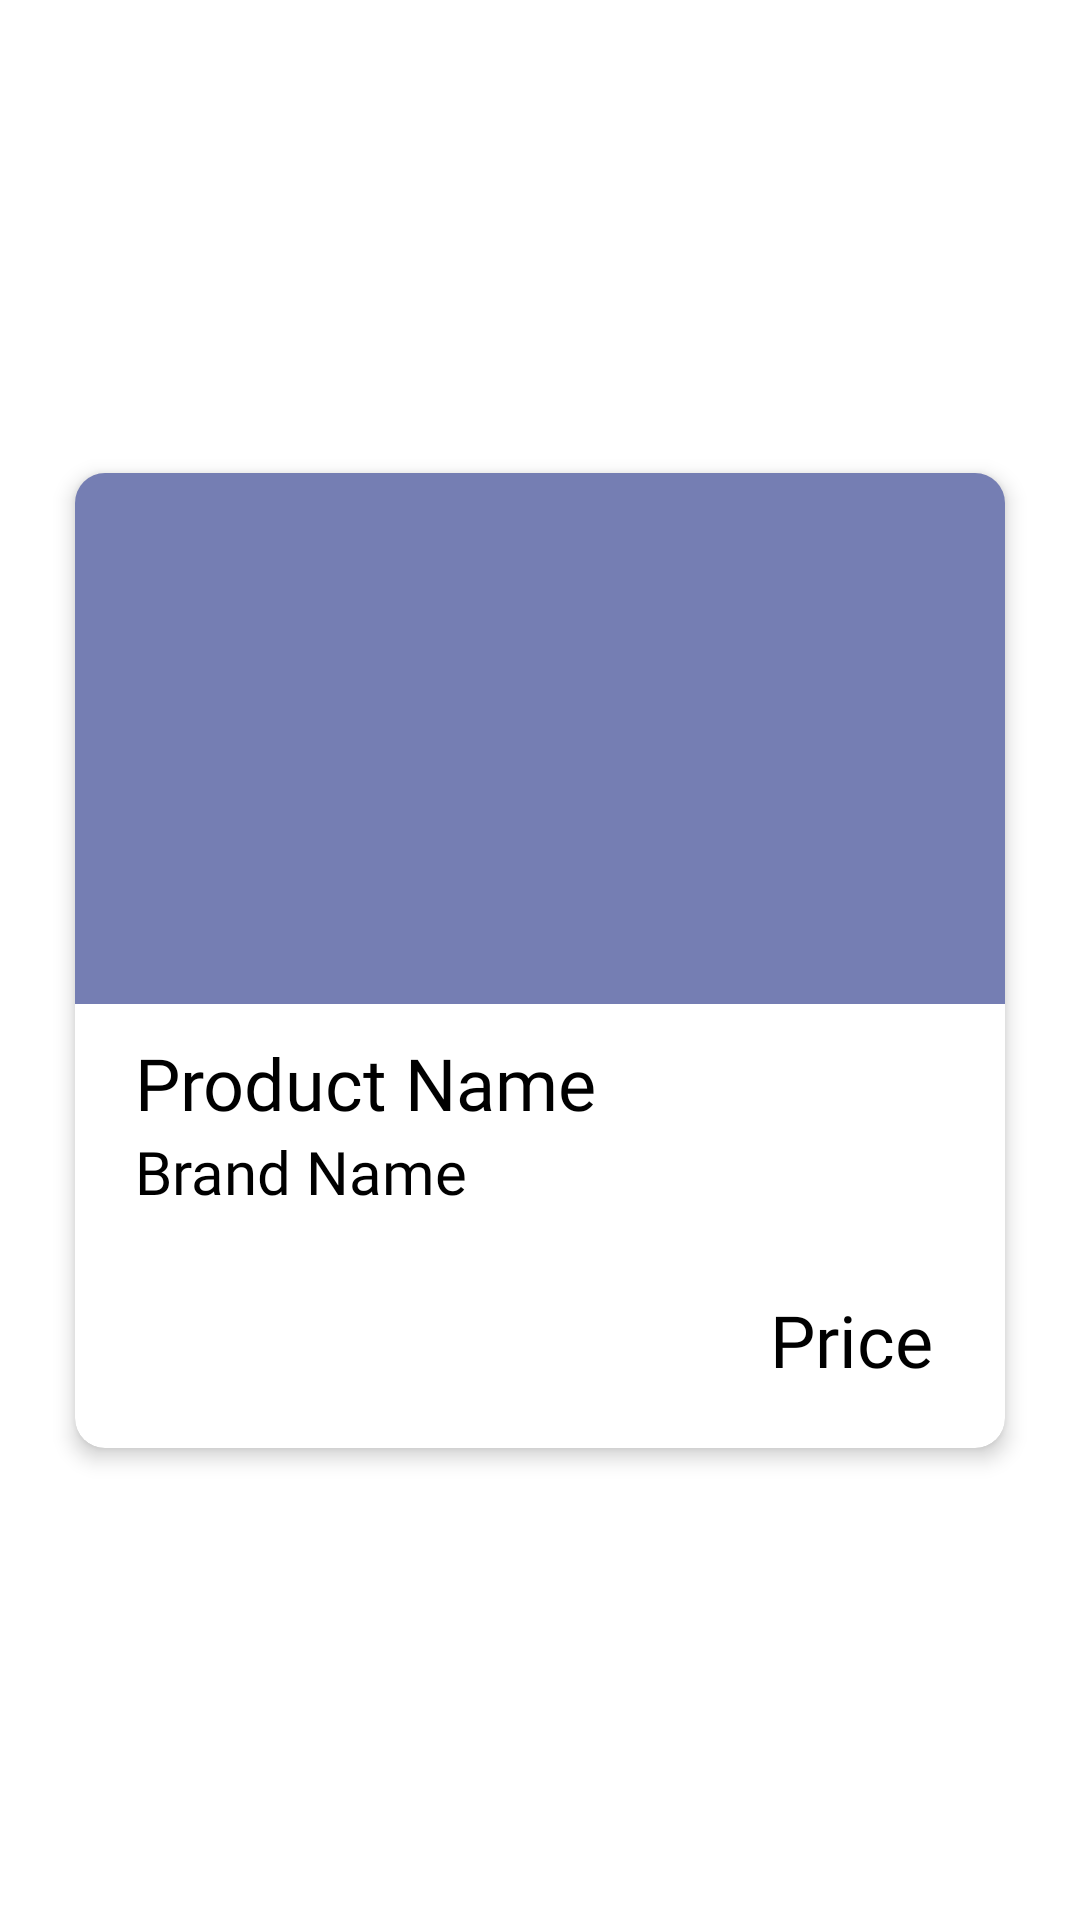

This screen was rendered from an Android layout file. Write that file and the resources it references.
<!-- AndroidManifest.xml: application theme Theme.HammerHead -->
<!-- res/layout/card_view.xml -->
<?xml version="1.0" encoding="utf-8"?>
<androidx.constraintlayout.widget.ConstraintLayout xmlns:android="http://schemas.android.com/apk/res/android"
    xmlns:app="http://schemas.android.com/apk/res-auto"
    xmlns:tools="http://schemas.android.com/tools"
    android:layout_width="match_parent"
    android:layout_height="wrap_content">

    <androidx.cardview.widget.CardView
        android:layout_width="match_parent"
        android:layout_height="325dp"
        android:layout_marginHorizontal="25dp"
        android:layout_marginVertical="15dp"
        android:padding="10dp"
        app:cardCornerRadius="10dp"
        app:layout_constraintBottom_toBottomOf="parent"
        app:layout_constraintEnd_toEndOf="parent"
        app:layout_constraintStart_toStartOf="parent"
        app:layout_constraintTop_toTopOf="parent"
        app:cardElevation="4dp">

        <androidx.constraintlayout.widget.ConstraintLayout
            android:layout_width="match_parent"
            android:layout_height="match_parent">

            <ImageView
                android:id="@+id/itemImageView"
                android:layout_width="match_parent"
                android:background="@color/mask_secondary"
                android:layout_height="0dp"
                android:scaleType="centerInside"
                app:layout_constraintDimensionRatio="1.75:1"
                app:layout_constraintEnd_toEndOf="parent"
                app:layout_constraintStart_toStartOf="parent"
                app:layout_constraintTop_toTopOf="parent"
                tools:srcCompat="@tools:sample/avatars"
                android:transitionName="itemTransition"/>

            <TextView
                android:id="@+id/nameTextView"
                android:layout_width="match_parent"
                android:layout_height="wrap_content"
                android:fontFamily="@font/roboto_bold"
                android:paddingLeft="20dp"
                android:gravity="left"
                android:paddingTop="10dp"
                android:text="Product Name"
                android:textColor="@color/black"
                android:textSize="24sp"
                app:layout_constraintEnd_toEndOf="parent"
                app:layout_constraintStart_toStartOf="parent"
                app:layout_constraintTop_toBottomOf="@+id/itemImageView" />

            <TextView
                android:id="@+id/priceTextView"
                android:layout_width="wrap_content"
                android:layout_height="wrap_content"
                android:layout_marginTop="4dp"
                android:layout_marginEnd="4dp"
                android:padding="20dp"
                android:textColor="@color/black"
                android:text="Price"
                android:fontFamily="@font/roboto_bold"
                android:textSize="24sp"
                app:layout_constraintBottom_toBottomOf="parent"
                app:layout_constraintEnd_toEndOf="parent"
                 />

            <TextView
                android:id="@+id/brandTextView"
                android:layout_width="wrap_content"
                android:layout_height="wrap_content"
                android:fontFamily="@font/roboto_regular"
                android:paddingLeft="20dp"
                android:text="Brand Name"
                android:textColor="@color/black"
                android:textSize="20sp"
                app:layout_constraintStart_toStartOf="parent"
                app:layout_constraintTop_toBottomOf="@+id/nameTextView" />

            <ImageView
                android:id="@+id/genderImageView"
                android:layout_width="32dp"
                android:layout_height="32dp"
                android:layout_marginLeft="10dp"
                android:visibility="gone"
                app:layout_constraintBottom_toBottomOf="parent"
                app:layout_constraintStart_toStartOf="parent"
                app:layout_constraintTop_toBottomOf="@+id/brandTextView"
                app:srcCompat="@drawable/man_icon" />

            <TextView
                android:id="@+id/thickTextView"
                android:layout_width="wrap_content"
                android:layout_height="wrap_content"
                android:layout_marginTop="12dp"
                android:text="Thickness:"
                android:visibility="gone"
                app:layout_constraintBottom_toBottomOf="parent"
                app:layout_constraintStart_toEndOf="@+id/genderImageView"
                app:layout_constraintTop_toBottomOf="@+id/brandTextView" />

            <TextView
                android:id="@+id/thicknessTextView"
                android:layout_width="wrap_content"
                android:layout_height="wrap_content"
                android:layout_marginTop="12dp"
                android:layout_marginStart="4dp"
                android:text="mm"
                android:visibility="gone"
                app:layout_constraintBottom_toBottomOf="parent"
                app:layout_constraintStart_toEndOf="@+id/thickTextView"
                app:layout_constraintTop_toBottomOf="@+id/brandTextView" />

            <TextView
                android:id="@+id/sizeDisplayTextView"
                android:layout_width="wrap_content"
                android:layout_height="wrap_content"
                android:layout_marginTop="15dp"
                android:layout_marginLeft="20dp"
                android:text="Size: "
                android:visibility="gone"
                app:layout_constraintBottom_toBottomOf="parent"
                app:layout_constraintStart_toStartOf="parent"
                app:layout_constraintTop_toBottomOf="@+id/brandTextView" />

            <TextView
                android:id="@+id/sizeTextView"
                android:layout_width="wrap_content"
                android:layout_height="wrap_content"
                android:text="M"
                android:visibility="gone"
                android:layout_marginTop="15dp"
                app:layout_constraintBottom_toBottomOf="parent"
                app:layout_constraintStart_toEndOf="@+id/sizeDisplayTextView"
                app:layout_constraintTop_toBottomOf="@+id/brandTextView"
                />

        </androidx.constraintlayout.widget.ConstraintLayout>

    </androidx.cardview.widget.CardView>
</androidx.constraintlayout.widget.ConstraintLayout>
<!-- resources referenced by this layout -->
<resources>
  <color name="black">#FF000000</color>
  <color name="mask_secondary">#991A2980</color>
  <!-- drawable man_icon: png bitmap (drawable-v24, 5001 bytes) -->
  <style name="Theme.HammerHead" parent="Theme.MaterialComponents.DayNight.NoActionBar">
          
          <item name="colorPrimary">@color/black</item>
          <item name="colorPrimaryVariant">@color/black</item>
          <item name="colorOnPrimary">@color/white</item>
          
          <item name="colorSecondary">@color/teal_200</item>
          <item name="colorSecondaryVariant">@color/teal_700</item>
          <item name="colorOnSecondary">@color/black</item>
          
          <item name="android:statusBarColor" tools:targetApi="l">?attr/colorPrimaryVariant</item>
          
          <item name="android:windowAnimationStyle">@style/CustomActivityAnimation</item>
  
          <item name="android:windowContentTransitions">true</item>
      </style>
  <color name="white">#FFFFFFFF</color>
  <color name="teal_200">#FF03DAC5</color>
  <color name="teal_700">#FF018786</color>
  <style name="CustomActivityAnimation" parent="@android:style/Animation.Activity">
          <item name="android:activityOpenEnterAnimation">@anim/slide_in_right</item>
          <item name="android:activityOpenExitAnimation">@anim/slide_out_left</item>
          <item name="android:activityCloseEnterAnimation">@anim/slide_in_left</item>
          <item name="android:activityCloseExitAnimation">@anim/slide_out_right</item>
      </style>
</resources>
